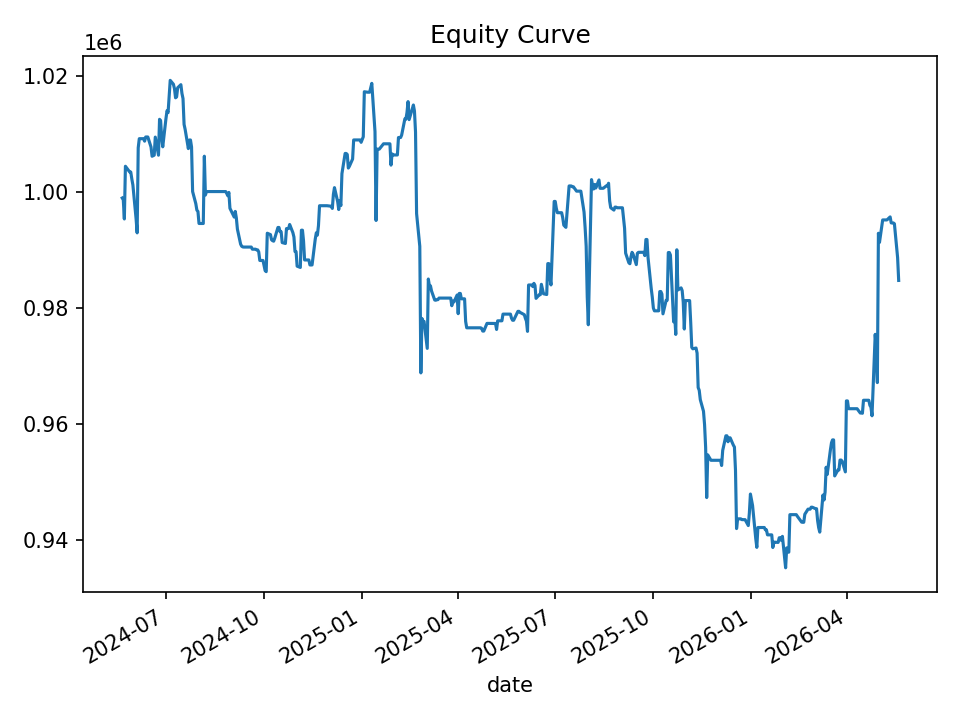

The file beside this chart, header and first rows:
date, equity, cash_realized, open_positions, gross_exposure, exposure_pct
2024-05-21, 999002, 999002, 0, 0, 0.0
2024-05-22, 998687, 998687, 0, 0, 0.0
2024-05-23, 995380, 995380, 0, 0, 0.0
2024-05-24, 1004484, 1004484, 0, 0, 0.0
2024-05-28, 1003495, 1003495, 0, 0, 0.0
2024-05-29, 1003495, 1003495, 0, 0, 0.0
2024-05-30, 1002297, 1002297, 0, 0, 0.0
2024-05-31, 1001256, 1001256, 0, 0, 0.0
2024-06-03, 995414, 995414, 0, 0, 0.0
2024-06-04, 992979, 992979, 0, 0, 0.0
2024-06-05, 1007674, 1007674, 0, 0, 0.0
2024-06-06, 1009249, 1009249, 0, 0, 0.0
2024-06-07, 1009249, 1009249, 0, 0, 0.0
2024-06-10, 1009249, 1009249, 0, 0, 0.0
2024-06-11, 1008823, 1008823, 0, 0, 0.0
2024-06-12, 1009543, 1009543, 0, 0, 0.0
2024-06-13, 1009543, 1009543, 0, 0, 0.0
2024-06-14, 1009543, 1009543, 0, 0, 0.0
2024-06-17, 1007813, 1007813, 0, 0, 0.0
2024-06-18, 1006213, 1006213, 0, 0, 0.0
2024-06-20, 1006403, 1006403, 0, 0, 0.0
2024-06-21, 1009523, 1009523, 0, 0, 0.0
2024-06-24, 1006396, 1006396, 0, 0, 0.0
2024-06-25, 1012592, 1012592, 0, 0, 0.0
2024-06-26, 1012365, 1012365, 0, 0, 0.0
2024-06-27, 1009356, 1009356, 0, 0, 0.0
2024-06-28, 1007844, 1007844, 0, 0, 0.0
2024-07-01, 1012712, 1012712, 0, 0, 0.0
2024-07-02, 1014071, 1014071, 0, 0, 0.0
2024-07-03, 1013748, 1013748, 0, 0, 0.0
2024-07-05, 1019321, 1019321, 0, 0, 0.0
2024-07-08, 1018655, 1018655, 0, 0, 0.0
2024-07-09, 1017887, 1017887, 0, 0, 0.0
2024-07-10, 1016308, 1016308, 0, 0, 0.0
2024-07-11, 1016468, 1016468, 0, 0, 0.0
2024-07-12, 1018048, 1018048, 0, 0, 0.0
2024-07-15, 1018580, 1018580, 0, 0, 0.0
2024-07-16, 1017066, 1017066, 0, 0, 0.0
2024-07-17, 1016178, 1016178, 0, 0, 0.0
2024-07-18, 1011712, 1011712, 0, 0, 0.0
2024-07-19, 1010851, 1010851, 0, 0, 0.0
2024-07-22, 1007536, 1007536, 0, 0, 0.0
2024-07-23, 1009023, 1009023, 0, 0, 0.0
2024-07-24, 1009023, 1009023, 0, 0, 0.0
2024-07-25, 1007817, 1007817, 0, 0, 0.0
2024-07-26, 1000120, 1000120, 0, 0, 0.0
2024-07-29, 998023, 998023, 0, 0, 0.0
2024-07-30, 996905, 996905, 0, 0, 0.0
2024-07-31, 996681, 996681, 0, 0, 0.0
2024-08-01, 994602, 994602, 0, 0, 0.0
2024-08-02, 994602, 994602, 0, 0, 0.0
2024-08-05, 994602, 994602, 0, 0, 0.0
2024-08-06, 1006225, 1006225, 0, 0, 0.0
2024-08-07, 999519, 999519, 0, 0, 0.0
2024-08-08, 1000116, 1000116, 0, 0, 0.0
2024-08-09, 1000116, 1000116, 0, 0, 0.0
2024-08-12, 1000116, 1000116, 0, 0, 0.0
2024-08-13, 1000116, 1000116, 0, 0, 0.0
2024-08-14, 1000116, 1000116, 0, 0, 0.0
2024-08-15, 1000116, 1000116, 0, 0, 0.0
... 440 more rows
